Labelled photos from "new plates", an image-classification folder in ryuaus26/VGG-16-Practice. The possible labels are: Alabama, Alaska, American Samoa, Arizona, Arkansas, California, CNMI, Colorado, Connecticut, Delaware, Florida, Georgia, Guam, HAWAI, Idaho, Illinois, Indiana, Iowa, Kansas, Kentucky, Louisiana, Maine, Maryland, Massachusetts, Michigan, Minnesota, missippi, Missouri, Montana, Nebraska, Nevada, New Hampshire, New Jersey, New Mexico, New York, North Carolina, North Dakota, Ohio, Oklahoma, Oregon, Pennsylvania, Puerto Rico, Rhode Island, South Carolina, South Dakota, Tennessee, Texas, US Virgin Islands, Utah, Vermont, Virginia, Washington, Washington DC, West Virginia, Wisconsin, Wyoming.

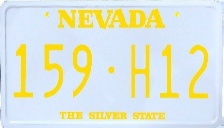
Label: Nevada

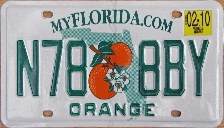
Label: Florida

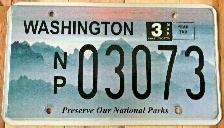
Label: Washington

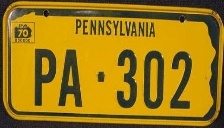
Label: Pennsylvania

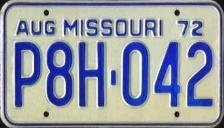
Label: Missouri

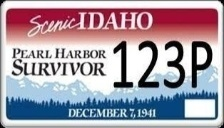
Label: Idaho
